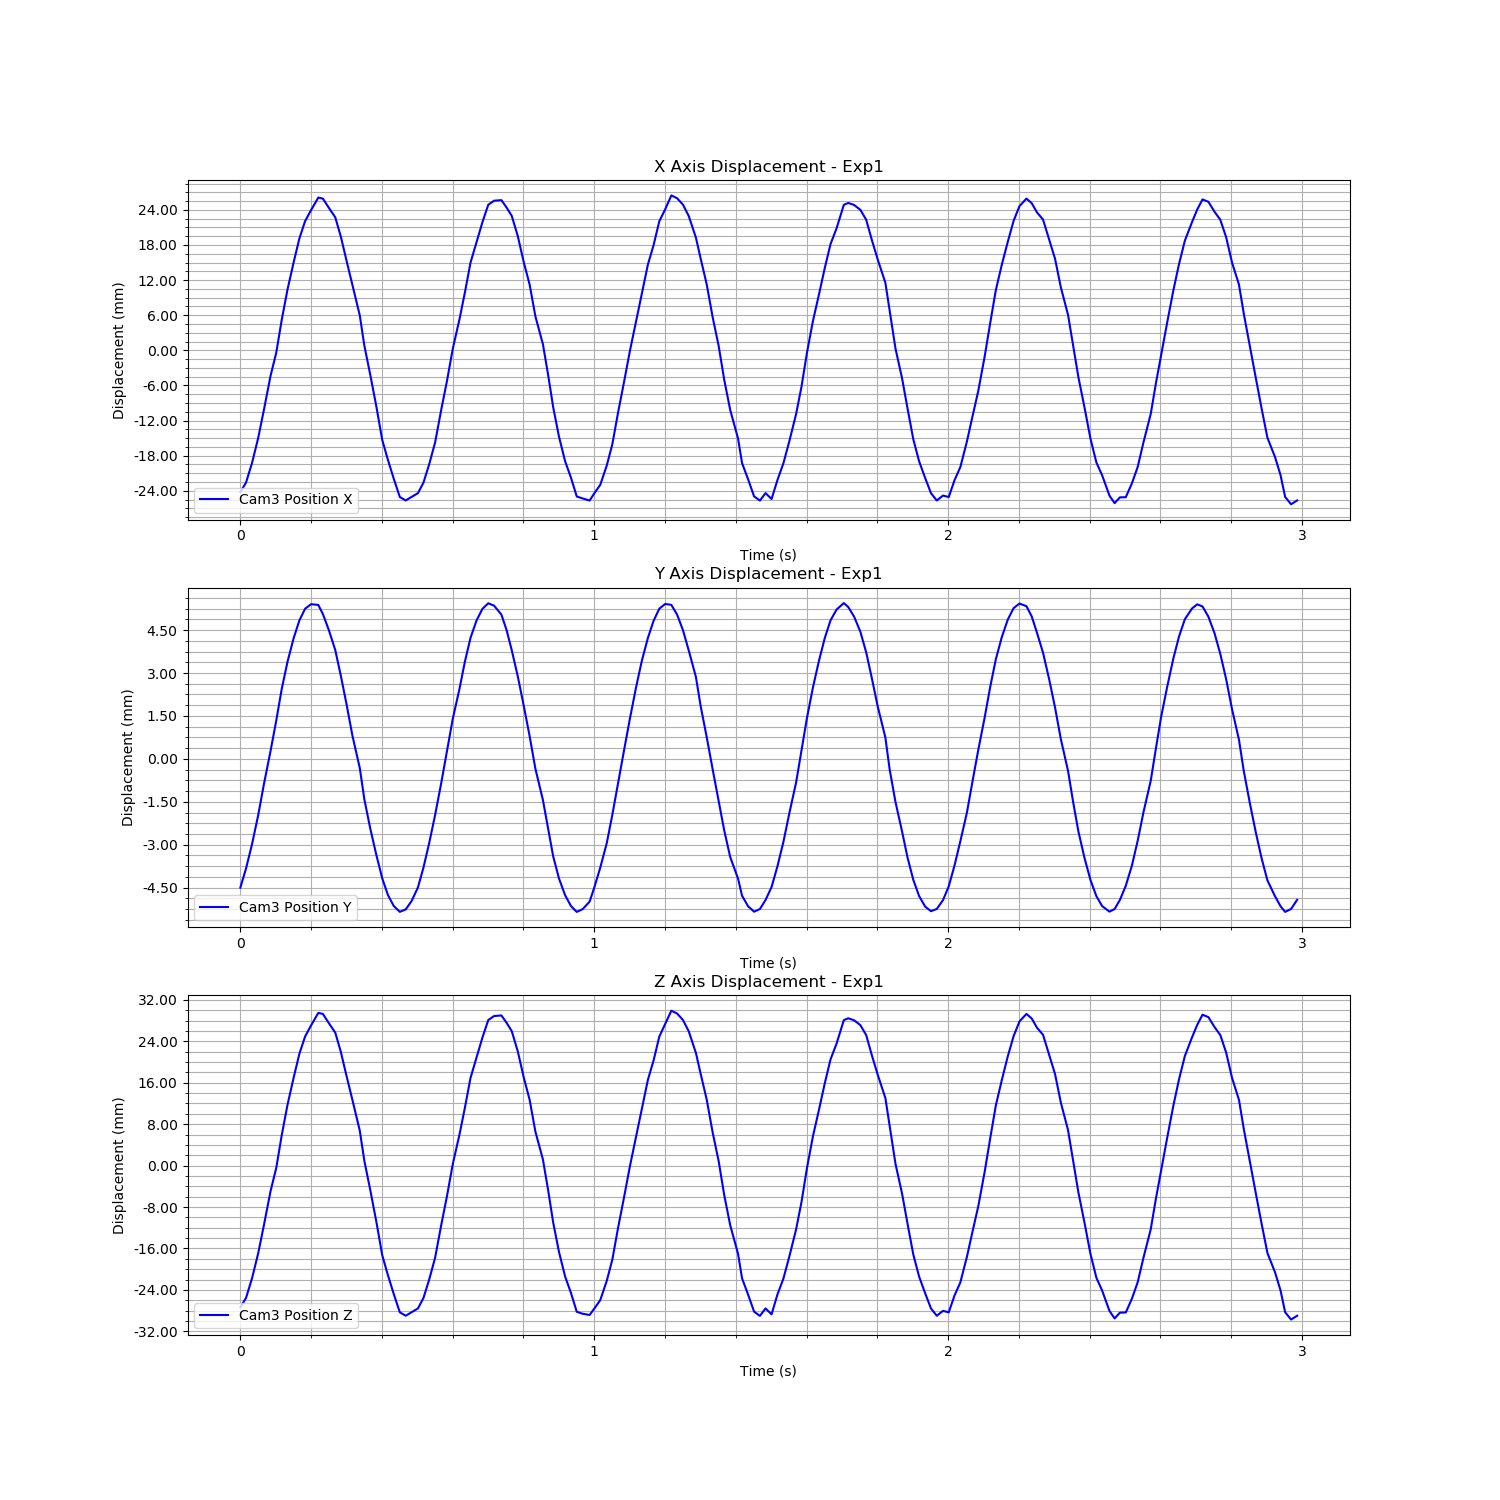

The file beside this chart, header and first rows:
Time (s), Cam3 Fiducial ID, Cam3 Position X, Cam3 Position Y, Cam3 Position Z, Cam3 Rotation X, Cam3 Rotation Y, Cam3 Rotation Z, Cam3 Rotation W
1726275359, 0, -0.03446, -0.006695, -0.03894, 0.001078, -0.02163, -0.001368, 0.9998
1726275359, 0, -0.03285, -0.006027, -0.03712, 0.001325, -0.02112, -0.001784, 0.9998
1726275359, 0, -0.02943, -0.00516, -0.03326, 0.001582, -0.01909, -0.001655, 0.9998
1726275359, 0, -0.02522, -0.004164, -0.0285, 0.001147, -0.0168, -0.001212, 0.9999
1726275359, 0, -0.02042, -0.003081, -0.02308, 0.0006129, -0.01415, -0.0009338, 0.9999
1726275359, 0, -0.01463, -0.001925, -0.01653, 0.0003874, -0.01061, -0.0007473, 0.9999
1726275359, 0, -0.01062, -0.0008536, -0.012, -0.0006232, -0.008727, 0.0001892, 1
1726275359, 0, -0.005114, 0.0002322, -0.005783, 9.946022970471724e-05, -0.004989, -0.0001931, 1
1726275359, 0, 0.0001455, 0.001196, 0.0001561, -0.0003044, -0.001554, 0.000467, 1
1726275359, 0, 0.004815, 0.002024, 0.005436, -0.0009123, 0.00145, 0.0007741, 1
1726275359, 0, 0.00889, 0.002644, 0.01004, -0.0003825, 0.004423, 0.0003556, 1
1726275359, 0, 0.01183, 0.003048, 0.01335, -0.0001474, 0.006651, 0.0007051, 1
1726275359, 0, 0.01372, 0.003208, 0.0155, -0.0002756, 0.008132, 0.0007497, 1
1726275359, 0, 0.01585, 0.003181, 0.01791, 8.219191413929238e-05, 0.009865, -0.0001811, 1
1726275359, 0, 0.01567, 0.00286, 0.0177, -0.0005296, 0.0104, 0.0004775, 0.9999
1726275359, 0, 0.01412, 0.002309, 0.01595, -0.0005247, 0.009694, 0.0003235, 1
1726275359, 0, 0.01248, 0.001605, 0.01411, -0.0005292, 0.009402, 0.0002788, 1
1726275359, 0, 0.009221, 0.0007176, 0.01042, 0.0008309, 0.007853, -0.0004126, 1
1726275359, 0, 0.004994, -0.0003075, 0.005645, 0.001104, 0.00514, -0.001005, 1
1726275359, 0, 0.0009554, -0.001386, 0.001092, -8.544087091466605e-05, 0.002695, -0.0003953, 1
1726275359, 0, -0.004278, -0.002517, -0.004826, 0.0005558, -0.0005089, -0.0009987, 1
1726275359, 0, -0.009421, -0.003604, -0.01063, 0.001429, -0.003691, -0.001928, 1
1726275359, 0, -0.01438, -0.004622, -0.01624, 0.0007207, -0.006679, -0.001174, 1
1726275359, 0, -0.01989, -0.005562, -0.02246, 0.001417, -0.01029, -0.001808, 0.9999
1726275359, 0, -0.02555, -0.006369, -0.02887, 0.0006194, -0.01428, -0.001106, 0.9999
1726275359, 0, -0.02893, -0.006947, -0.03268, 0.00105, -0.01641, -0.001536, 0.9999
1726275359, 0, -0.0322, -0.007338, -0.03638, 0.00106, -0.0186, -0.001471, 0.9998
1726275359, 0, -0.03531, -0.00754, -0.0399, 0.000991, -0.02119, -0.001524, 0.9998
1726275359, 0, -0.03589, -0.007457, -0.04056, 0.0009677, -0.02184, -0.001549, 0.9998
1726275359, 0, -0.0353, -0.007167, -0.03989, 0.001126, -0.02173, -0.001486, 0.9998
1726275359, 0, -0.03465, -0.006688, -0.03915, 0.001091, -0.02182, -0.001371, 0.9998
1726275359, 0, -0.03287, -0.005997, -0.03714, 0.0003665, -0.02119, -0.0008353, 0.9998
1726275359, 0, -0.02971, -0.005138, -0.03357, 0.0003942, -0.01963, -0.0007208, 0.9998
1726275359, 0, -0.02599, -0.004159, -0.02937, -3.7818827256174947e-06, -0.01776, -0.0004657, 0.9998
1726275359, 0, -0.02043, -0.003047, -0.02309, 0.0001626, -0.01437, -0.0006094, 0.9999
1726275359, 0, -0.01542, -0.001914, -0.01743, 9.938702603931128e-05, -0.01132, -0.0002072, 0.9999
1726275359, 0, -0.009983, -0.0007965, -0.01129, 9.262667901703255e-05, -0.007917, -0.0001871, 1
1726275359, 0, -0.004867, 0.0002648, -0.005503, -0.0002829, -0.005022, 1.3674554739571362e-05, 1
1726275359, 0, -0.0003507, 0.001203, -0.0003959, -0.0002593, -0.00228, -0.000154, 1
1726275359, 0, 0.004755, 0.002033, 0.005367, -0.001078, 0.001406, 0.0007812, 1
1726275359, 0, 0.008261, 0.002638, 0.009328, -0.0003377, 0.003811, 0.0003574, 1
1726275359, 0, 0.01166, 0.003046, 0.01317, -0.0002086, 0.006295, 0.0003245, 1
1726275359, 0, 0.01463, 0.00324, 0.01653, -1.715895260881162e-05, 0.008665, 0.00018, 1
1726275359, 0, 0.01532, 0.003156, 0.0173, 0.0002999, 0.009618, -0.000208, 1
1726275359, 0, 0.01542, 0.002843, 0.01742, -0.0005315, 0.01001, -7.145393278934087e-05, 0.9999
1726275359, 0, 0.01415, 0.002301, 0.016, -0.0004627, 0.009381, 0.0001401, 1
1726275359, 0, 0.01274, 0.001601, 0.0144, 0.0002665, 0.009302, -0.0003055, 1
1726275359, 0, 0.009289, 0.0006901, 0.0105, -0.0006939, 0.007586, 0.0003068, 1
1726275359, 0, 0.004803, -0.0003458, 0.005433, -6.5072517740054415e-06, 0.005058, -0.0004508, 1
1726275359, 0, 0.0009915, -0.001403, 0.001124, 0.001023, 0.003202, -0.001327, 1
1726275359, 0, -0.004458, -0.002543, -0.005035, 0.0009567, -0.000116, -0.001049, 1
1726275359, 0, -0.009163, -0.003627, -0.01035, 0.001523, -0.002995, -0.001751, 1
1726275359, 0, -0.01448, -0.004651, -0.01635, 0.0009856, -0.00667, -0.001162, 1
1726275359, 0, -0.01993, -0.005596, -0.02251, 0.001125, -0.01033, -0.001571, 0.9999
1726275359, 0, -0.02498, -0.006372, -0.02822, 0.001619, -0.01366, -0.001556, 0.9999
1726275359, 0, -0.0292, -0.006961, -0.033, 0.0009993, -0.0164, -0.001376, 0.9999
1726275359, 0, -0.03196, -0.007334, -0.03611, 0.001065, -0.01863, -0.001656, 0.9998
1726275359, 0, -0.03522, -0.007543, -0.03979, 0.001007, -0.02117, -0.001569, 0.9998
1726275359, 0, -0.03555, -0.007448, -0.04017, 0.0007993, -0.02151, -0.001251, 0.9998
1726275359, 0, -0.03591, -0.007185, -0.04041, -0.01613, 0.679, -0.0005774, 0.734
... 120 more rows
